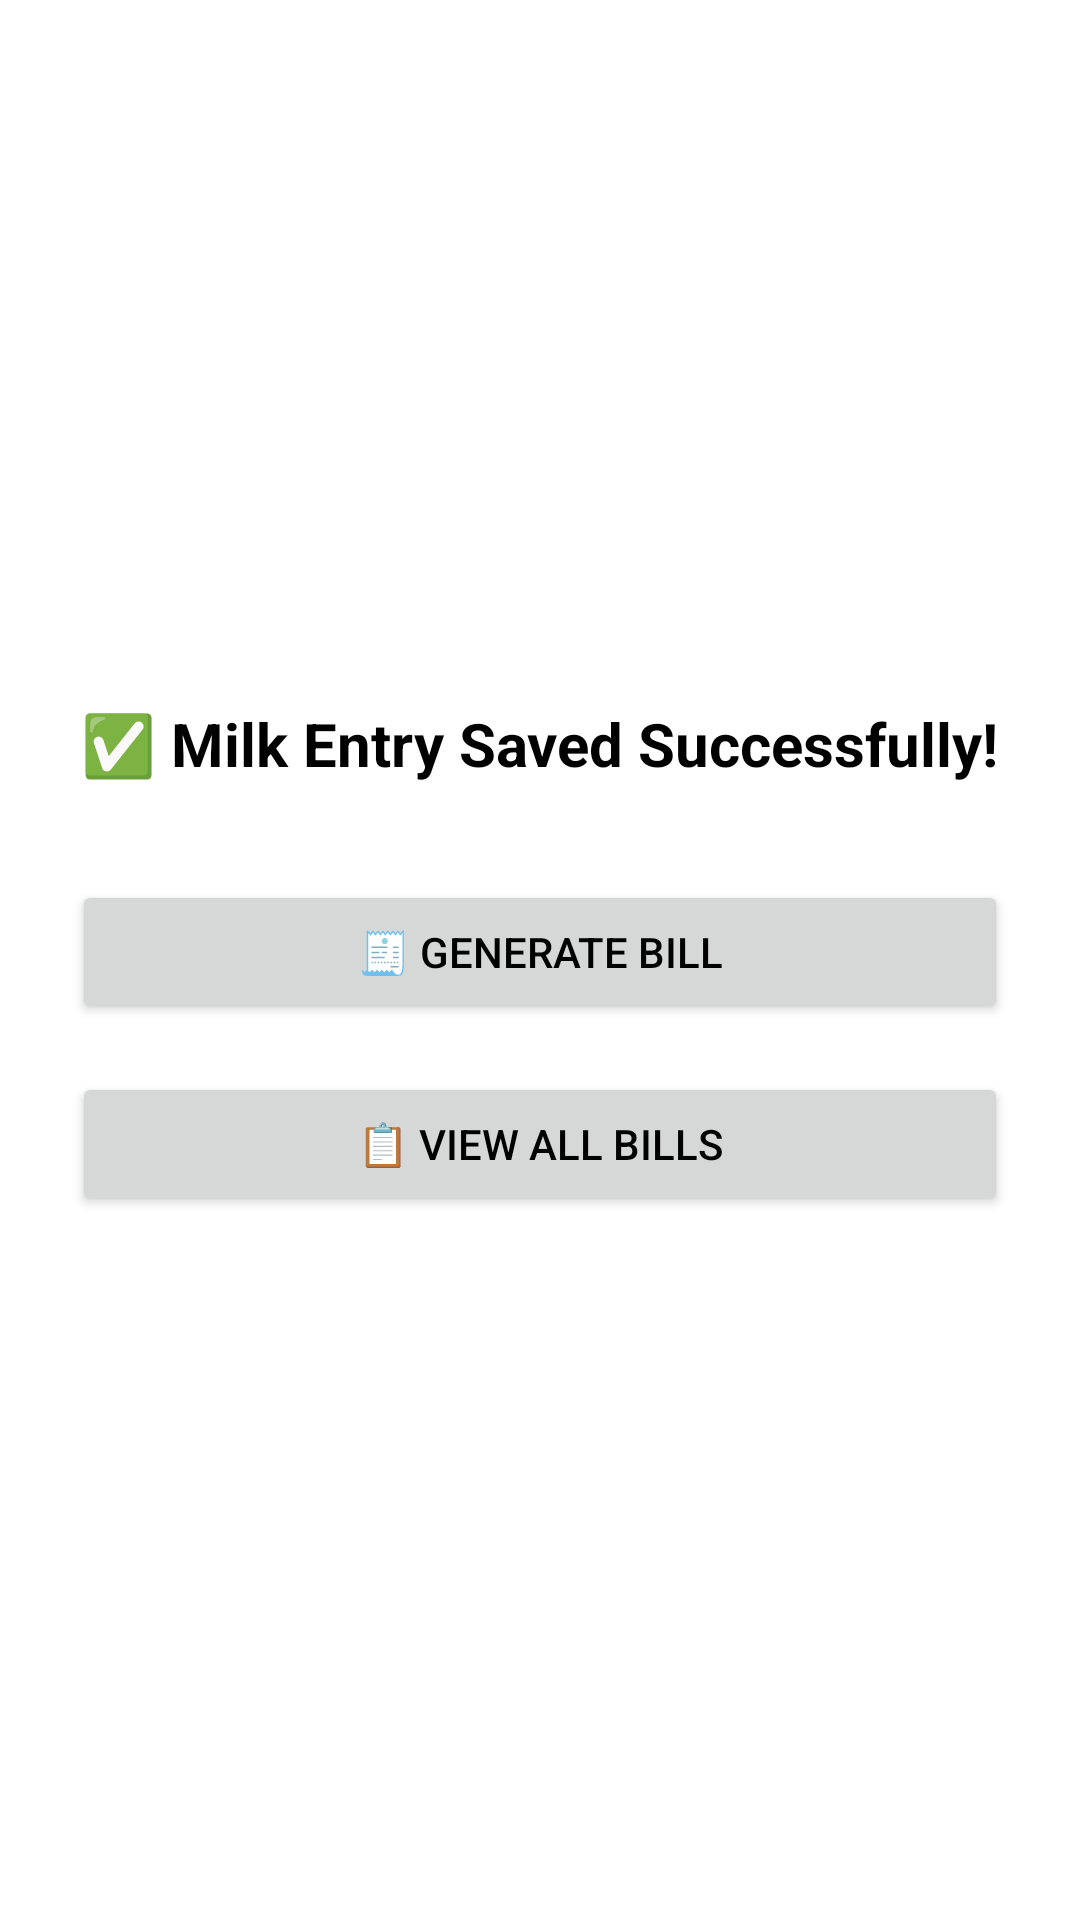

The Android layout XML behind this screen, and the referenced resources:
<!-- AndroidManifest.xml: application theme Theme.NirmalApp -->
<!-- res/layout/activity_entry_saved.xml -->
<?xml version="1.0" encoding="utf-8"?>
<LinearLayout xmlns:android="http://schemas.android.com/apk/res/android"
    android:orientation="vertical"
    android:gravity="center"
    android:padding="24dp"
    android:layout_width="match_parent"
    android:layout_height="match_parent">

    <TextView
        android:text="✅ Milk Entry Saved Successfully!"
        android:textSize="20sp"
        android:textStyle="bold"
        android:gravity="center"
        android:textColor="@android:color/black"
        android:layout_marginBottom="32dp"
        android:layout_width="wrap_content"
        android:layout_height="wrap_content" />

    <Button
        android:id="@+id/btnGenerateBill"
        android:text="🧾 Generate Bill"
        android:layout_width="match_parent"
        android:layout_height="wrap_content"
        android:layout_marginBottom="16dp" />

    <Button
        android:id="@+id/btnViewBills"
        android:text="📋 View All Bills"
        android:layout_width="match_parent"
        android:layout_height="wrap_content" />

</LinearLayout>
<!-- resources referenced by this layout -->
<resources>
  <style name="Theme.NirmalApp" parent="Base.Theme.NirmalApp" />
  <style name="Base.Theme.NirmalApp" parent="Theme.Material3.DayNight.NoActionBar">
          
          <item name="colorPrimary">#2196F3</item>
          <item name="colorPrimaryContainer">#1976D2</item>
          <item name="colorOnPrimary">#FFFFFF</item>
          <item name="colorSecondary">#03DAC5</item>
          <item name="colorOnSecondary">#000000</item>
  
          
          <item name="android:statusBarColor">?attr/colorPrimaryContainer</item>
          <item name="android:navigationBarColor">?attr/colorPrimary</item>
  
          
          <item name="android:colorBackground">#FFFFFF</item>
          <item name="android:textColor">#000000</item>
      </style>
</resources>
